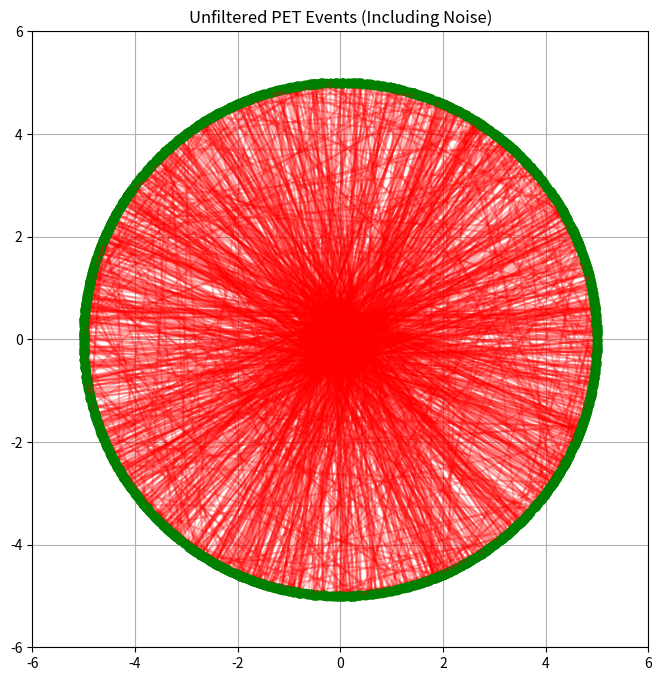
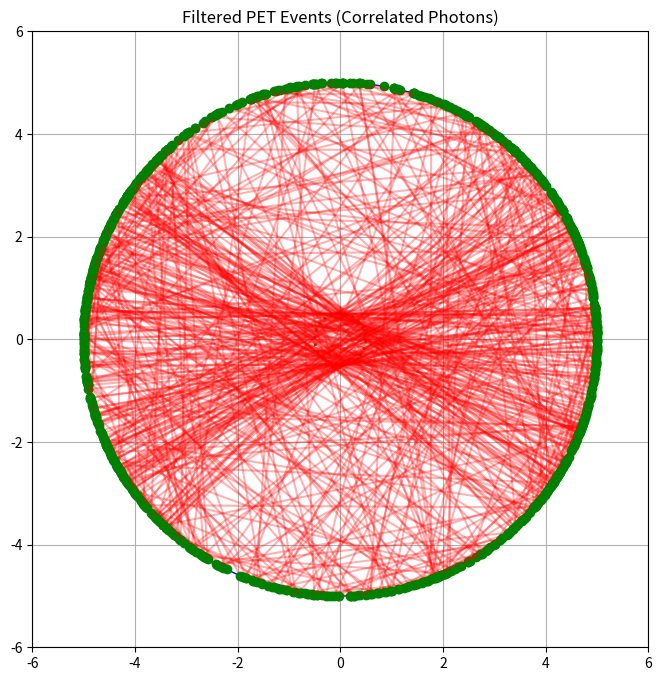

These figures' Python source, in order:
import numpy as np
import matplotlib.pyplot as plt

# Constants
NUM_DETECTORS = 50          # Number of detectors in the ring
NUM_EVENTS = 1000           # Number of photon emission events
SOURCE_RADIUS = 0.5         # Radius of the source region (phantom model)
DETECTOR_RADIUS = 5         # Radius of the detector ring
CORRELATED_PROB = 0.7       # Probability that a photon pair is correlated

# Helper function to simulate photon emission
def generate_photon_pair():
    angle = np.random.uniform(0, 2 * np.pi)
    x_source = SOURCE_RADIUS * np.cos(angle)
    y_source = SOURCE_RADIUS * np.sin(angle)
    return (x_source, y_source)

# Function to calculate intersection of a photon line with the detector ring
def photon_to_detector(x_source, y_source, angle):
    dx = np.cos(angle)
    dy = np.sin(angle)
    
    a = dx**2 + dy**2
    b = 2 * (x_source * dx + y_source * dy)
    c = x_source**2 + y_source**2 - DETECTOR_RADIUS**2
    discriminant = b**2 - 4 * a * c
    
    if discriminant < 0:
        return None, None
    
    sqrt_discriminant = np.sqrt(discriminant)
    t1 = (-b - sqrt_discriminant) / (2 * a)
    t2 = (-b + sqrt_discriminant) / (2 * a)
    
    x1 = x_source + t1 * dx
    y1 = y_source + t1 * dy
    x2 = x_source + t2 * dx
    y2 = y_source + t2 * dy
    
    return (x1, y1), (x2, y2)

# Function to detect photons and simulate scattering or randomness
def detect_photons(x_source, y_source, correlated=True):
    angle1 = np.random.uniform(0, 2 * np.pi)
    photon1, _ = photon_to_detector(x_source, y_source, angle1)
    
    if correlated:
        angle2 = (angle1 + np.pi) % (2 * np.pi)
    else:
        angle2 = np.random.uniform(0, 2 * np.pi)
    
    photon2, _ = photon_to_detector(x_source, y_source, angle2)
    
    return photon1, photon2

# Function to filter photon pairs based on angular correlation (delta-phi)
def filter_photons(event_data):
    filtered_data = []
    for event in event_data:
        (x1, y1), (x2, y2), correlated = event
        if (x1 is not None and y1 is not None and x2 is not None and y2 is not None):
            # Calculate the angle between the lines
            delta_phi = np.arctan2(y2 - y1, x2 - x1)
            if correlated and (abs(delta_phi) >= np.pi - np.pi/4 and abs(delta_phi) <= np.pi + np.pi/4):
                filtered_data.append(((x1, y1), (x2, y2)))
            elif not correlated:
                filtered_data.append(((x1, y1), (x2, y2)))
    return filtered_data

# Simulation loop: Generating events and detecting photons
event_data = []
for _ in range(NUM_EVENTS):
    x_source, y_source = generate_photon_pair()
    correlated = np.random.uniform() < CORRELATED_PROB
    
    photon1, photon2 = detect_photons(x_source, y_source, correlated)
    event_data.append((photon1, photon2, correlated))

# Filter the events based on our "entanglement" (angular correlation) concept
filtered_events = filter_photons(event_data)

# Visualization
def plot_events(events, title):
    plt.figure(figsize=(8, 8))
    circle = plt.Circle((0, 0), DETECTOR_RADIUS, color='b', fill=False)
    plt.gca().add_artist(circle)
    
    source_position = (0, 0)  # Assuming the source is at the origin
    source_circle = plt.Circle(source_position, SOURCE_RADIUS, color='g', fill=False, linestyle='dotted', linewidth=2)
    plt.gca().add_artist(source_circle)

    for (x1, y1), (x2, y2) in events:
        if x1 is not None and y1 is not None and x2 is not None and y2 is not None:
            plt.plot([x1, x2], [y1, y2], 'r-', alpha=0.3)  # Line between detectors
            plt.plot(x1, y1, 'go')  # Detector hit
            plt.plot(x2, y2, 'go')  # Detector hit

    plt.xlim([-DETECTOR_RADIUS-1, DETECTOR_RADIUS+1])
    plt.ylim([-DETECTOR_RADIUS-1, DETECTOR_RADIUS+1])
    plt.title(title)
    plt.gca().set_aspect('equal', adjustable='box')
    plt.grid(True)
    plt.show()
    

# Plot unfiltered events
plot_events([(p1, p2) for p1, p2, _ in event_data], title="Unfiltered PET Events (Including Noise)")

# Plot filtered events (correlated photons only)
plot_events(filtered_events, title="Filtered PET Events (Correlated Photons)")
